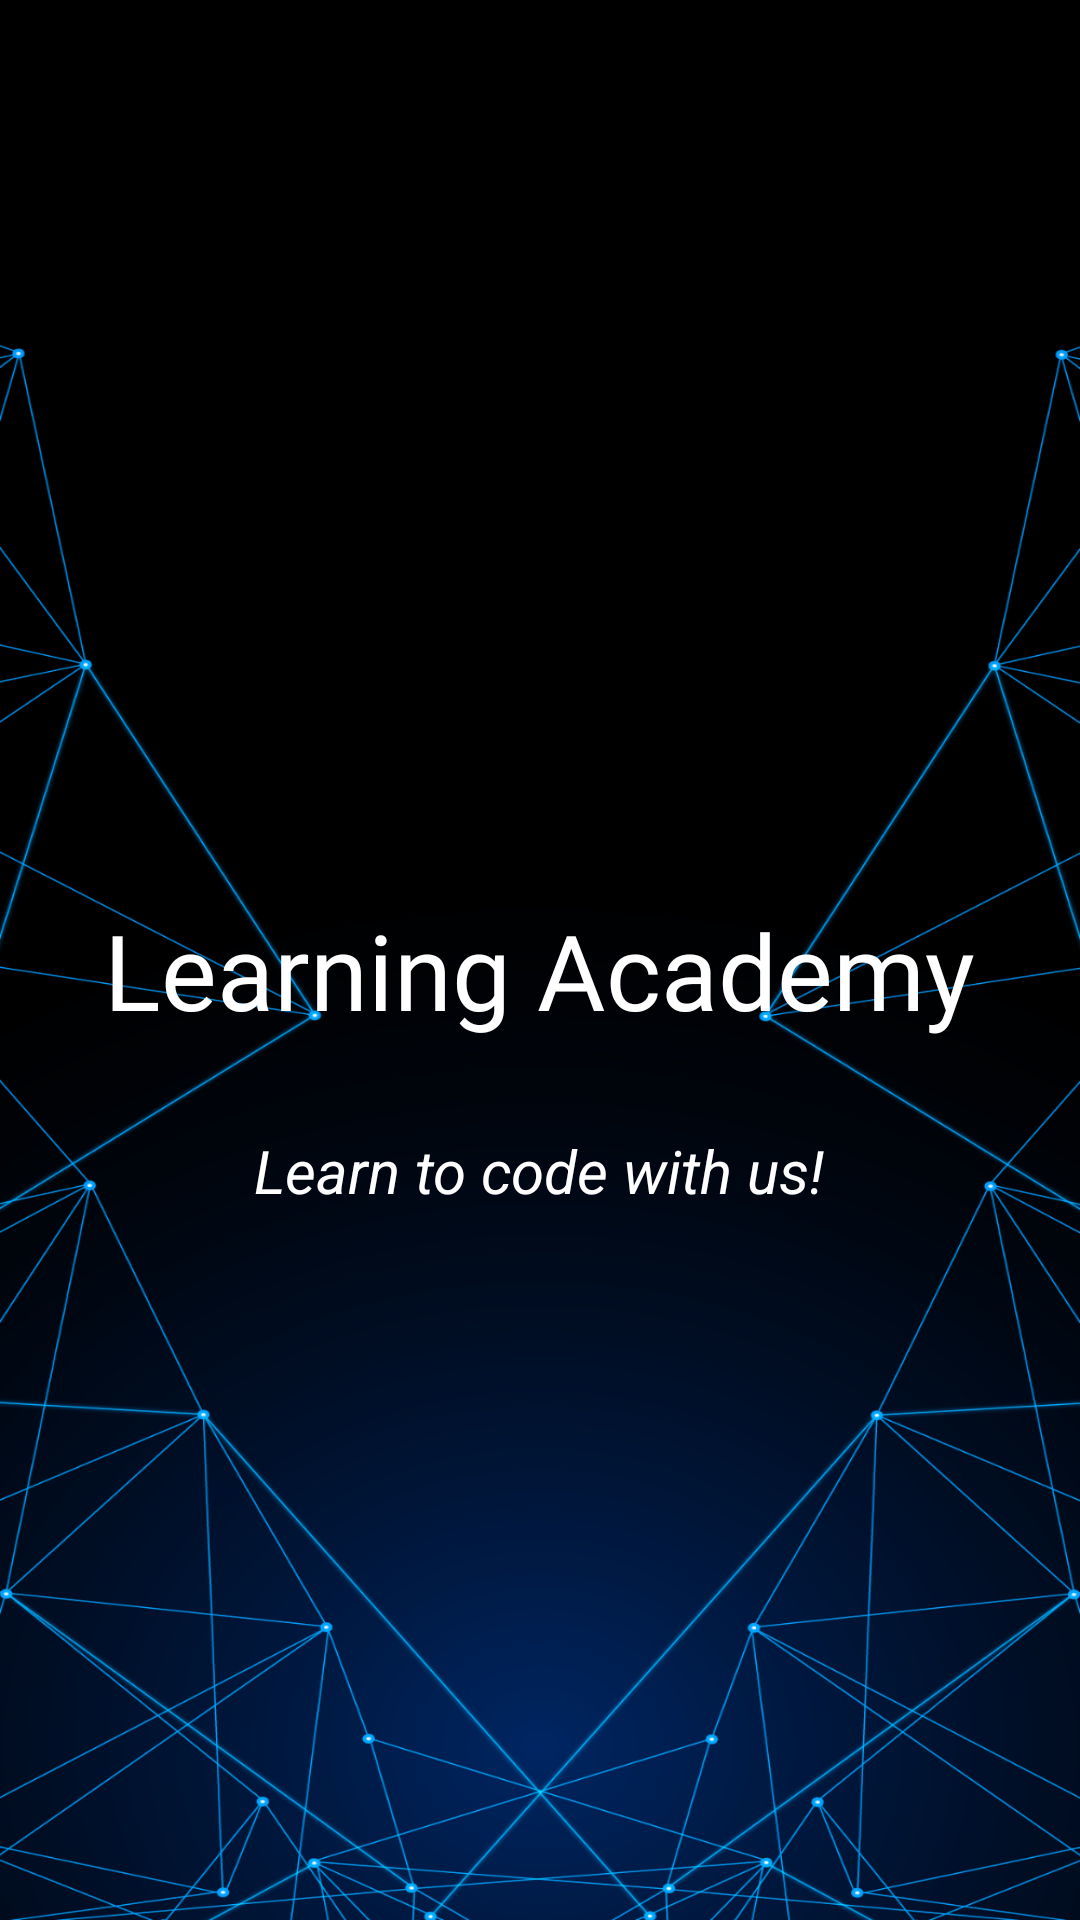

Here is an Android app screen rendered from its layout file. Give the layout XML and the strings, colors and styles it references.
<!-- AndroidManifest.xml: application theme Theme.VitaList -->
<!-- res/layout/activity_splash_screen.xml -->
<?xml version="1.0" encoding="utf-8"?>
<LinearLayout xmlns:android="http://schemas.android.com/apk/res/android"
    xmlns:app="http://schemas.android.com/apk/res-auto"
    xmlns:tools="http://schemas.android.com/tools"
    android:layout_width="match_parent"
    android:layout_height="match_parent"
    tools:context=".SplashScreenActivity"
    android:orientation="vertical"
    android:background="@drawable/splash">

    <TextView
        android:layout_width="wrap_content"
        android:layout_height="wrap_content"
        android:textColor="#FFFFFF"
        android:text="Learning Academy"
        android:fontFamily="@font/space_quest"
        android:layout_gravity="center"
        android:layout_marginTop="300dp"
        android:textSize="35sp"/>
    <TextView
        android:layout_width="wrap_content"
        android:layout_height="wrap_content"
        android:text="Learn to code with us!"
        android:textColor="#FFFFFF"
        android:layout_gravity="center"
        android:textStyle="italic"
        android:layout_marginTop="30dp"
        android:textSize="20sp"
        />

</LinearLayout>
<!-- resources referenced by this layout -->
<resources>
  <!-- drawable splash: png bitmap (drawable, 373861 bytes) -->
  <style name="Theme.VitaList" parent="Theme.MaterialComponents.DayNight.DarkActionBar">
          
          <item name="colorPrimary">@color/purple_500</item>
          <item name="colorPrimaryVariant">@color/purple_700</item>
          <item name="colorOnPrimary">@color/white</item>
          
          <item name="colorSecondary">@color/teal_200</item>
          <item name="colorSecondaryVariant">@color/teal_700</item>
          <item name="colorOnSecondary">@color/black</item>
          
          <item name="android:statusBarColor" tools:targetApi="l">?attr/colorPrimaryVariant</item>
          
      </style>
  <!-- not gathered from this repository: default colours our renderer supplied (Android Studio template values) -->
  <color name="purple_500">#FF6200EE</color>
  <color name="purple_700">#FF3700B3</color>
  <color name="teal_200">#FF03DAC5</color>
  <color name="teal_700">#FF018786</color>
  <color name="black">#FF000000</color>
  <color name="white">#FFFFFFFF</color>
</resources>
